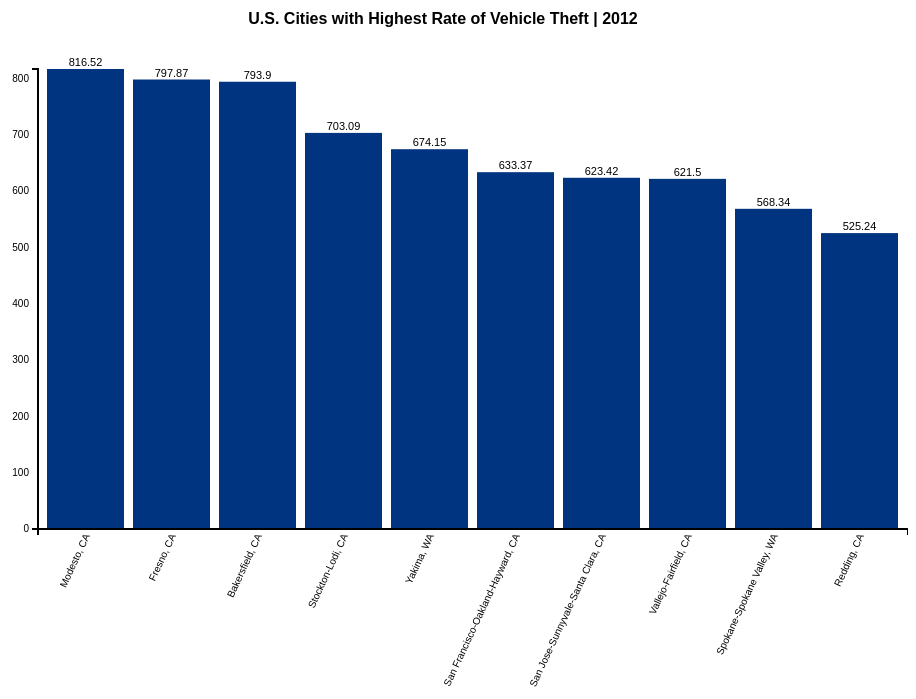
D3 v3 page, settled after 360 driven frames (6 s of simulated time); the page loaded 1 data file(s).



    var margin = {top:70, right:0, bottom:170, left:30},
        width  = 900 - margin.left - margin.right,
        height = 700 - margin.top  - margin.bottom;

    var svg = d3.select("body")
        .append("svg")
        .attr("width", width + margin.left + margin.right)
        .attr("height", height + margin.top + margin.bottom);

    var chart = svg.append("g")
        .attr("transform", "translate(" + margin.left + ", " + margin.top + ")");

    var x = d3.scale.ordinal()
        .rangeRoundBands([0, width], .1);//leave off domain

    var y = d3.scale.linear()
        .range([height, 0]);//leave off domain

    var xAxis = d3.svg.axis()
        .scale(x)
        .orient("bottom");

    var yAxis = d3.svg.axis()
        .scale(y)
        .orient("left");

    d3.csv("Cartheftdata.csv", convertToNumber, function(error, data){

        //optionally sort data
        data.sort(function(a,b){ return b["2012 Rate"] - a["2012 Rate"]; });

        //set the domains for x and y functions here
        x.domain(data.map(function(d){ return d["Metro area"]; }));
        y.domain([0, d3.max( data.map(function(d){ return d["2012 Rate"]; }) )]);
["2012 Rate"]
        chart.selectAll(".bar")
            .data(data)
            .enter()
            .append("rect")
            .attr("x", function(d){ return x(d["Metro area"]); })
            .attr("y", function(d){ return y(d["2012 Rate"]); })
            .attr("width", function(d){ return x.rangeBand(); })
            .attr("height", function(d){ return height - y(d["2012 Rate"]); })
            .attr("class", "bar");

        //setting the axes
        svg.append("g")
            .attr("class", "y axis")
            .attr("transform", "translate(" + margin.left + "," + margin.top + ")")
            .call(yAxis);

        svg.append("g")
            .attr("class", "x axis")
            .attr("transform", "translate(" + margin.left + "," + (height + margin.top) + ")")
            .call(xAxis)
            .selectAll("text")
            .attr("transform", "translate(-10,0)rotate(-65)")
            .style("text-anchor", "end");


        //adding a label at the top of the chart
        svg.append("g")
            .attr("transform", "translate(" + (width/2) + ", 25)")
            .append("text")
            .text("U.S. Cities with Highest Rate of Vehicle Theft | 2012")
            .style({"text-anchor":"middle", "font-family":"Arial", "font-weight":"800"});


//add text labels to the top of each bar
svg.append("g")
    .attr("transform", "translate(" + margin.left + "," + margin.top + ")")
    .selectAll(".textlabel")
    .data(data)
    .enter()
    .append("text")
    .attr("class", "textlabel")
    .attr("x", function(d){ return x(d["Metro area"]) + (x.rangeBand()/2); })
    .attr("y", function(d){ return y(d["2012 Rate"]) - 3; })
    .text(function(d){ return d["2012 Rate"]; })
    .style({"text-anchor":"middle"});
    //more info about d3 format method:
    // http://koaning.s3-website-us-west-2.amazonaws.com/html/d3format.html




    });//closes the csv loading

    function convertToNumber(d){
        d["2012 Rate"] = +d["2012 Rate"]; 
        return d;
    }



### data: Cartheftdata.csv
2012 Rank, Metro area, 2012 car thefts, 2012 Rate
1, Modesto, CA, 4260, 816.5
2, Fresno, CA, 7563, 797.9
3, Bakersfield, CA, 6797, 793.9
4, Stockton-Lodi, CA, 4940, 703.1
5, Yakima, WA, 1665, 674.1
6, San Francisco-Oakland-Hayward, CA, 28220, 633.4
7, San Jose-Sunnyvale-Santa Clara, CA, 11810, 623.4
8, Vallejo-Fairfield, CA, 2615, 621.5
9, Spokane-Spokane Valley, WA, 3025, 568.3
10, Redding, CA, 938, 525.2